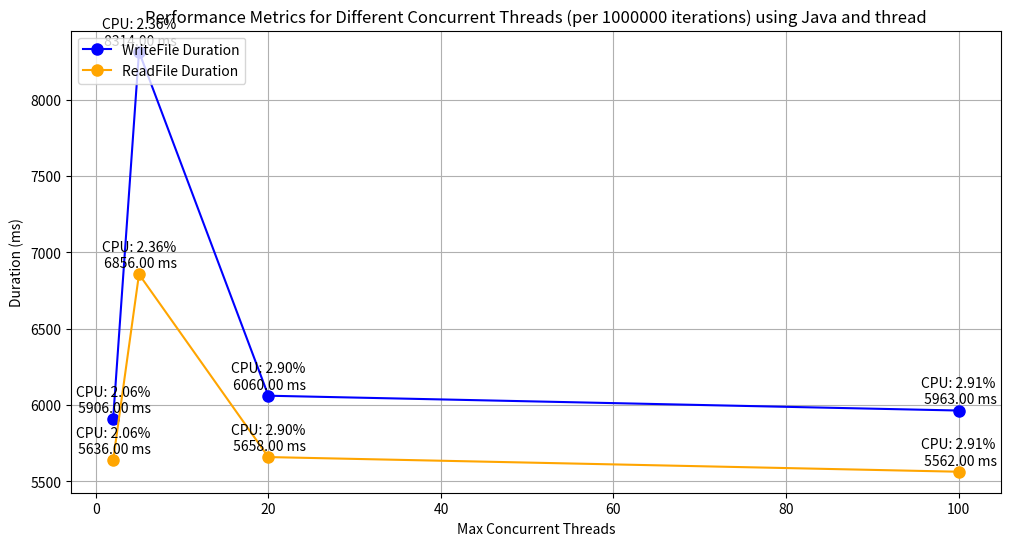

Here is the Python script that generated this plot:
import matplotlib.pyplot as plt

iterations = 1000000

max_concurrent_threads = [2, 5, 20, 100]

write_durations = [5906, 8314, 6060, 5963]  # in milliseconds
read_durations = [5636, 6856, 5658, 5562]  # in milliseconds
cpu_usage = [2.06, 2.36, 2.90, 2.91]

# Plot CPU Usage and Write/Read Durations in the same plot
plt.figure(figsize=(12, 6))

# Connect the dots with lines for WriteFile durations
write_line, = plt.plot(max_concurrent_threads, write_durations, marker='o', label='WriteFile Duration', color='blue', linestyle='-', markersize=8)

# Connect the dots with lines for ReadFile durations
read_line, = plt.plot(max_concurrent_threads, read_durations, marker='o', label='ReadFile Duration', color='orange', linestyle='-', markersize=8)

# Add CPU usage and WriteFile duration annotations near each data point
for i, txt in enumerate(cpu_usage):
    plt.annotate(f'CPU: {txt:.2f}%\n {write_durations[i]:.2f} ms',
                 (max_concurrent_threads[i], write_durations[i]), textcoords="offset points", xytext=(0,5), ha='center')

# Add CPU usage and WriteFile duration annotations near each data point
for i, txt in enumerate(cpu_usage):
    plt.annotate(f'CPU: {txt:.2f}%\n {read_durations[i]:.2f} ms',
                 (max_concurrent_threads[i], read_durations[i]), textcoords="offset points", xytext=(0,5), ha='center')

plt.xlabel('Max Concurrent Threads')
plt.ylabel('Duration (ms)')
plt.title('Performance Metrics for Different Concurrent Threads (per 1000000 iterations) using Java and thread')
plt.legend(handles=[write_line, read_line], loc='upper left')
plt.grid(True)
plt.show()
